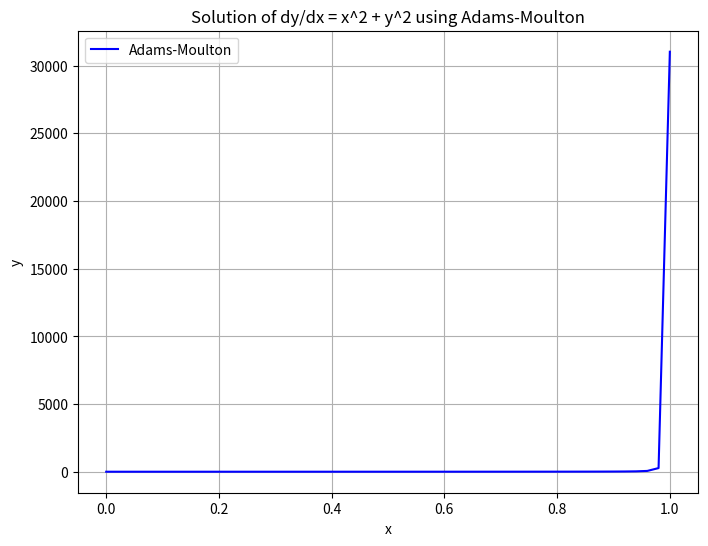

Recreate this plot in Python.
# Адам Мультон
import matplotlib.pyplot as plt
import numpy as np

def f(x, y):
    return x**2 + y**2

def adams_moulton(x0, y0, h, x_end):
    n = int((x_end - x0) / h) + 1
    x = np.linspace(x0, x_end, n)
    y = np.zeros(n)
    
    y[0] = y0

    for i in range(1, n):
        x_prev, y_prev = x[i - 1], y[i - 1]
        # Predictor (Euler method):
        y_predictor = y_prev + h * f(x_prev, y_prev)
        # Corrector (implicit Adams-Moulton method):
        y[i] = y_prev + h / 2 * (f(x_prev, y_prev) + f(x[i], y_predictor))

    return x, y

# Initial conditions
x0, y0 = 0, 1
h = 0.02
x_end = 1

# Solve the equation
x, y = adams_moulton(x0, y0, h, x_end)

# Plot the results
plt.figure(figsize=(8, 6))
plt.plot(x, y, label="Adams-Moulton", color="blue")
plt.title("Solution of dy/dx = x^2 + y^2 using Adams-Moulton")
plt.xlabel("x")
plt.ylabel("y")
plt.grid()
plt.legend()
plt.show()
